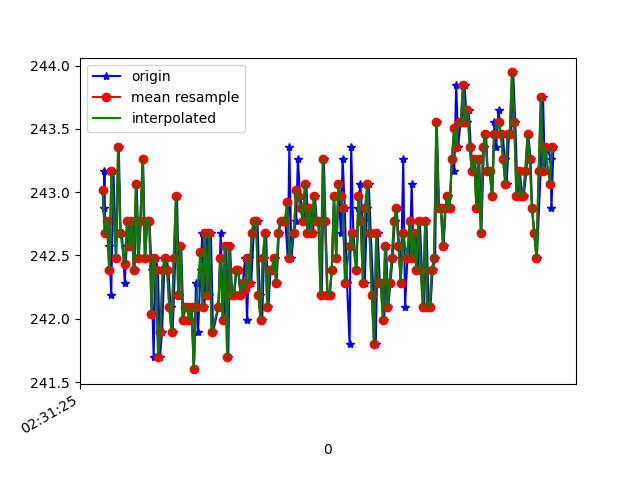

Values plotted in this chart, from the file beside it:
1617849086130, 544729737113178, 242.8711, -265.625, -19.921875
1617849086137, 544729756036387, 243.2, -265.4, -19.92
1617849086143, 544729773616658, 242.7, -265.8, -20.21
1617849086160, 544729792753515, 242.8, -265.4, -19.34
1617849086180, 544729811768288, 242.6, -265.8, -18.55
1617849086198, 544729830874624, 242.2, -265.5, -19.73
1617849086218, 544729849889396, 243.2, -266, -18.85
1617849086242, 544729868873647, 242.5, -265.6, -19.04
1617849086266, 544729888224154, 243.4, -265.5, -19.24
1617849086282, 544729907269448, 242.7, -265.5, -19.53
1617849086294, 544729926558912, 242.7, -265.8, -19.34
1617849086320, 544729945665248, 242.3, -266, -19.34
1617849086337, 544729964710541, 242.6, -265.9, -19.53
1617849086352, 544729984000005, 242.8, -266.3, -18.95
1617849086369, 544730002862171, 242.6, -266.5, -19.73
1617849086394, 544730021907465, 242.8, -266, -18.55
1617849086408, 544730041044322, 242.4, -266.2, -18.85
1617849086427, 544730060120137, 243.1, -265.8, -18.26
1617849086445, 544730079195952, 242.5, -265.9, -18.46
1617849086465, 544730098180203, 242.8, -266.1, -18.65
1617849086484, 544730117256018, 243.3, -266.1, -18.46
1617849086504, 544730136270790, 242.5, -266.4, -18.55
1617849086522, 544730155224520, 242.8, -265.8, -18.55
1617849086542, 544730174330856, 242.8, -266.2, -19.04
1617849086561, 544730193345629, 242.4, -266.1, -19.24
1617849086579, 544730212421444, 241.7, -266.7, -19.24
1617849086598, 544730231466737, 242.5, -266.1, -18.95
1617849086618, 544730250695159, 242.4, -266, -18.55
1617849086636, 544730269557324, 241.7, -265.5, -18.95
1617849086655, 544730288633139, 241.9, -265.3, -18.16
1617849086674, 544730307586869, 242.4, -266, -18.55
1617849086695, 544730326754248, 242.5, -265.9, -18.46
1617849086712, 544730345830063, 242.4, -265.5, -19.73
1617849086731, 544730364783793, 242.1, -265.5, -18.95
1617849086750, 544730383890129, 241.9, -265.5, -18.65
1617849086774, 544730402874380, 242.5, -265.8, -18.55
1617849086789, 544730422011237, 243, -265.3, -19.73
1617849086808, 544730441087052, 242.2, -265.7, -19.73
1617849086827, 544730460132346, 242.6, -266.3, -19.73
1617849086846, 544730479147118, 242, -265.7, -19.53
1617849086864, 544730498192412, 242.1, -266.1, -19.24
1617849086884, 544730517237705, 242.1, -265.9, -18.16
1617849086904, 544730536252478, 242, -266.4, -18.85
1617849086923, 544730555206207, 242.1, -266.2, -18.85
1617849086941, 544730574251501, 241.6, -265.8, -18.85
1617849086960, 544730593296795, 242.3, -265.8, -17.97
1617849086979, 544730612372610, 241.9, -266.2, -18.55
1617849087001, 544730631356861, 242.4, -266.1, -18.46
1617849087017, 544730650402154, 242.7, -266.1, -19.53
1617849087036, 544730669447448, 242.1, -266.2, -19.63
1617849087055, 544730688523263, 242.7, -266.9, -19.73
1617849087077, 544730707599078, 242.2, -266.2, -18.85
1617849087094, 544730726674893, 242.7, -266.8, -19.92
1617849087113, 544730745750707, 241.9, -266.7, -20.02
1617849087162, 544730784573806, 242.1, -267.3, -19.73
1617849087182, 544730803649621, 242.7, -266.4, -19.34
1617849087195, 544730822694915, 242.3, -266.5, -19.24
1617849087209, 544730841984379, 242, -266.6, -20.21
1617849087233, 544730861029672, 242.6, -266.5, -19.24
1617849087250, 544730880136008, 241.7, -266.4, -19.34
1617849087266, 544730899242345, 242.6, -266.2, -19.92
... 151 more rows
